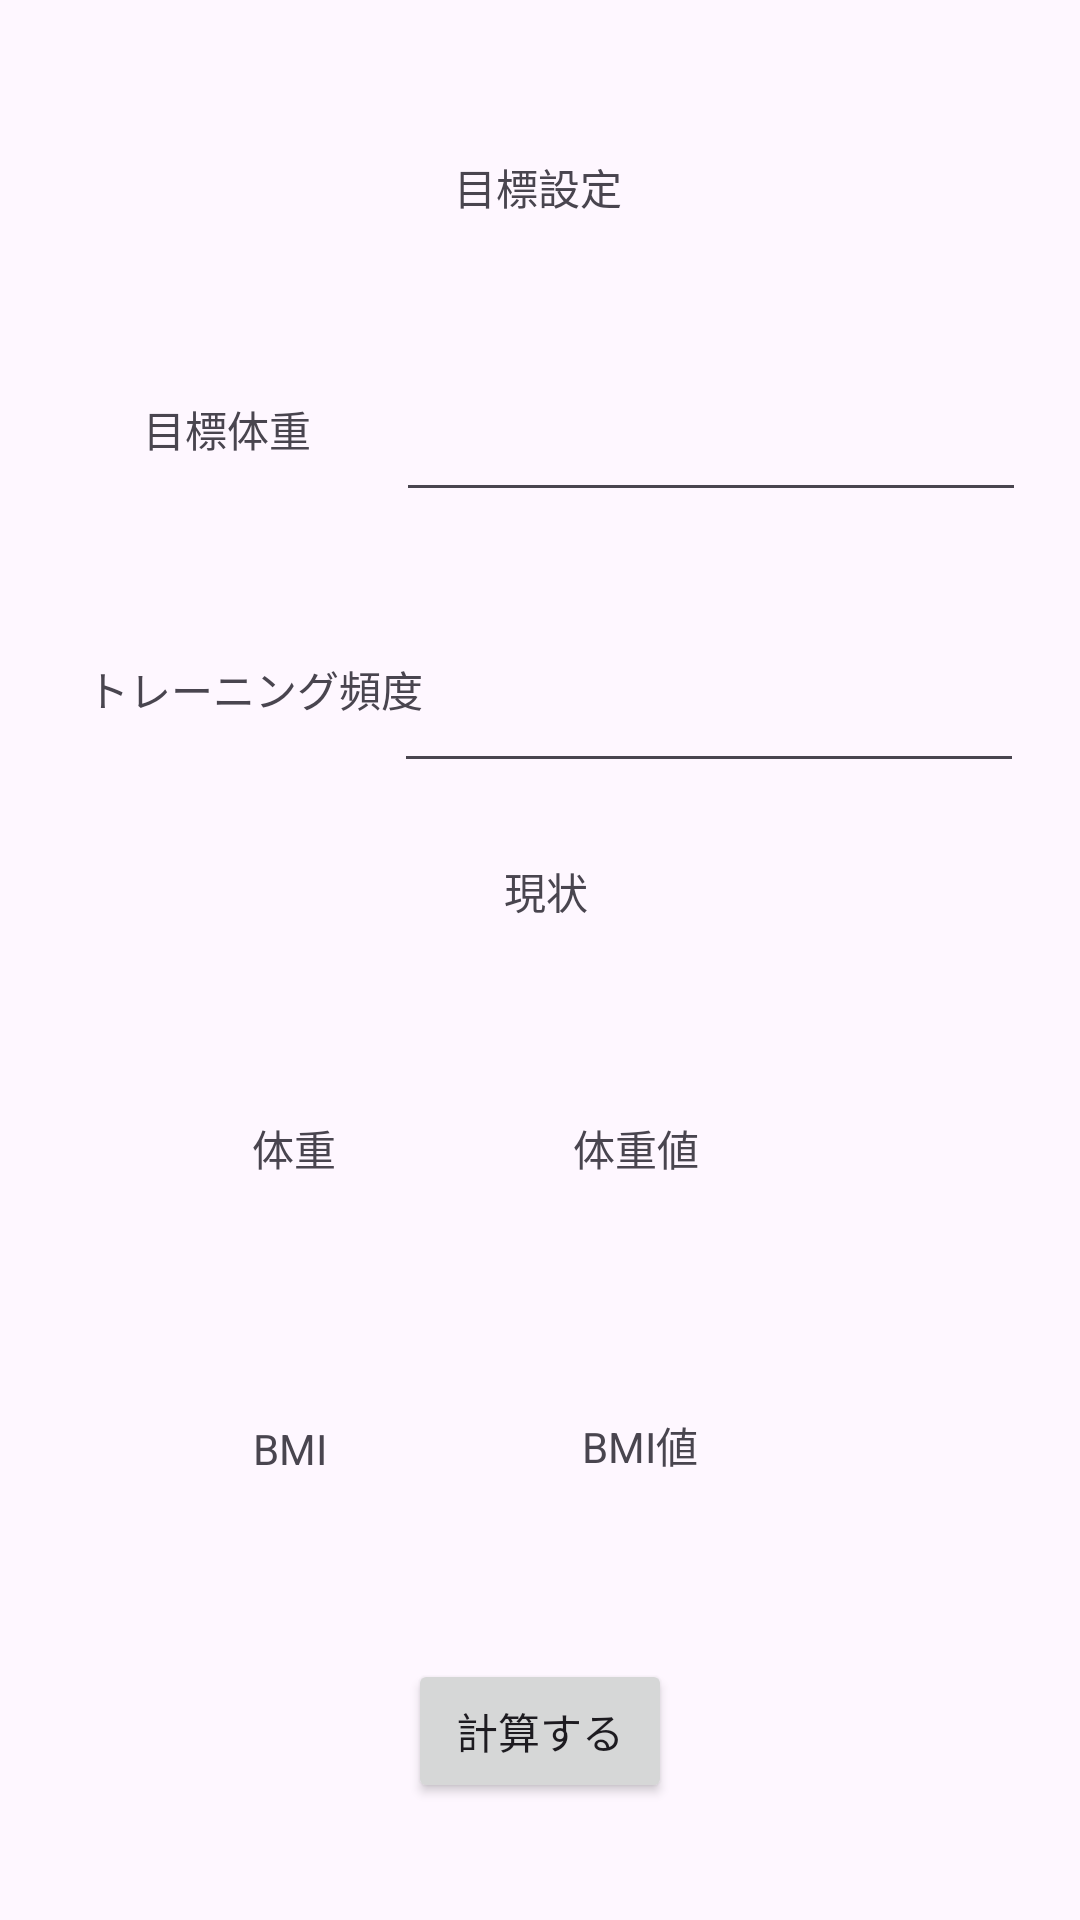

Produce the Android XML layout that renders to this screen, including the resource entries it uses.
<!-- AndroidManifest.xml: application theme Theme.BeBodySub -->
<!-- res/layout/goal.xml -->
<?xml version="1.0" encoding="utf-8"?>
<androidx.constraintlayout.widget.ConstraintLayout xmlns:android="http://schemas.android.com/apk/res/android"
    xmlns:app="http://schemas.android.com/apk/res-auto"
    xmlns:tools="http://schemas.android.com/tools"
    android:layout_width="match_parent"
    android:layout_height="match_parent"
    tools:context=".Goal">

    <TextView
        android:id="@+id/textView6"
        android:layout_width="wrap_content"
        android:layout_height="wrap_content"
        android:text="目標設定"
        app:layout_constraintBottom_toTopOf="@+id/textView7"
        app:layout_constraintEnd_toEndOf="parent"
        app:layout_constraintHorizontal_bias="0.498"
        app:layout_constraintStart_toStartOf="parent"
        app:layout_constraintTop_toTopOf="parent"
        app:layout_constraintVertical_bias="0.195" />

    <TextView
        android:id="@+id/textView7"
        android:layout_width="wrap_content"
        android:layout_height="wrap_content"
        android:text="現状"
        app:layout_constraintBottom_toBottomOf="parent"
        app:layout_constraintEnd_toEndOf="parent"
        app:layout_constraintHorizontal_bias="0.506"
        app:layout_constraintStart_toStartOf="parent"
        app:layout_constraintTop_toTopOf="parent"
        app:layout_constraintVertical_bias="0.463" />

    <TextView
        android:id="@+id/textView8"
        android:layout_width="wrap_content"
        android:layout_height="wrap_content"
        android:text="目標体重"
        app:layout_constraintBottom_toBottomOf="parent"
        app:layout_constraintEnd_toEndOf="parent"
        app:layout_constraintHorizontal_bias="0.157"
        app:layout_constraintStart_toStartOf="parent"
        app:layout_constraintTop_toTopOf="parent"
        app:layout_constraintVertical_bias="0.214" />

    <TextView
        android:id="@+id/textView9"
        android:layout_width="wrap_content"
        android:layout_height="wrap_content"
        android:text="トレーニング頻度"
        app:layout_constraintBottom_toBottomOf="parent"
        app:layout_constraintEnd_toEndOf="parent"
        app:layout_constraintHorizontal_bias="0.117"
        app:layout_constraintStart_toStartOf="parent"
        app:layout_constraintTop_toTopOf="parent"
        app:layout_constraintVertical_bias="0.354" />

    <TextView
        android:id="@+id/textView10"
        android:layout_width="wrap_content"
        android:layout_height="wrap_content"
        android:text="体重"
        app:layout_constraintBottom_toBottomOf="parent"
        app:layout_constraintEnd_toEndOf="parent"
        app:layout_constraintHorizontal_bias="0.253"
        app:layout_constraintStart_toStartOf="parent"
        app:layout_constraintTop_toTopOf="parent"
        app:layout_constraintVertical_bias="0.601" />

    <TextView
        android:id="@+id/textView11"
        android:layout_width="wrap_content"
        android:layout_height="wrap_content"
        android:text="BMI"
        app:layout_constraintBottom_toBottomOf="parent"
        app:layout_constraintEnd_toEndOf="parent"
        app:layout_constraintHorizontal_bias="0.251"
        app:layout_constraintStart_toStartOf="parent"
        app:layout_constraintTop_toBottomOf="@+id/textView10"
        app:layout_constraintVertical_bias="0.352" />

    <TextView
        android:id="@+id/weight_txt"
        android:layout_width="wrap_content"
        android:layout_height="wrap_content"
        android:text="体重値"
        app:layout_constraintBottom_toBottomOf="parent"
        app:layout_constraintEnd_toEndOf="parent"
        app:layout_constraintHorizontal_bias="0.601"
        app:layout_constraintStart_toStartOf="parent"
        app:layout_constraintTop_toTopOf="parent"
        app:layout_constraintVertical_bias="0.601" />

    <TextView
        android:id="@+id/bmi_txt"
        android:layout_width="wrap_content"
        android:layout_height="wrap_content"
        android:text="BMI値"
        app:layout_constraintBottom_toBottomOf="parent"
        app:layout_constraintEnd_toEndOf="parent"
        app:layout_constraintHorizontal_bias="0.604"
        app:layout_constraintStart_toStartOf="parent"
        app:layout_constraintTop_toTopOf="parent"
        app:layout_constraintVertical_bias="0.761" />

    <EditText
        android:id="@+id/goalweight_ext"
        android:layout_width="wrap_content"
        android:layout_height="wrap_content"
        android:layout_marginTop="44dp"
        android:ems="10"
        android:inputType="text"
        android:text=""
        app:layout_constraintBottom_toBottomOf="parent"
        app:layout_constraintEnd_toEndOf="parent"
        app:layout_constraintHorizontal_bias="0.88"
        app:layout_constraintStart_toStartOf="parent"
        app:layout_constraintTop_toTopOf="parent"
        app:layout_constraintVertical_bias="0.154" />

    <EditText
        android:id="@+id/tri_num_ext"
        android:layout_width="wrap_content"
        android:layout_height="wrap_content"
        android:ems="10"
        android:inputType="text"
        android:text=""
        app:layout_constraintBottom_toBottomOf="parent"
        app:layout_constraintEnd_toEndOf="parent"
        app:layout_constraintHorizontal_bias="0.875"
        app:layout_constraintStart_toStartOf="parent"
        app:layout_constraintTop_toTopOf="parent"
        app:layout_constraintVertical_bias="0.367" />

    <Button
        android:id="@+id/btn"
        android:layout_width="wrap_content"
        android:layout_height="wrap_content"
        android:text="計算する"
        app:layout_constraintBottom_toBottomOf="parent"
        app:layout_constraintEnd_toEndOf="parent"
        app:layout_constraintStart_toStartOf="parent"
        app:layout_constraintTop_toTopOf="parent"
        app:layout_constraintVertical_bias="0.934" />
</androidx.constraintlayout.widget.ConstraintLayout>
<!-- resources referenced by this layout -->
<resources>
  <style name="Theme.BeBodySub" parent="Base.Theme.BeBodySub" />
  <style name="Base.Theme.BeBodySub" parent="Theme.Material3.DayNight.NoActionBar">
          
          
      </style>
</resources>
